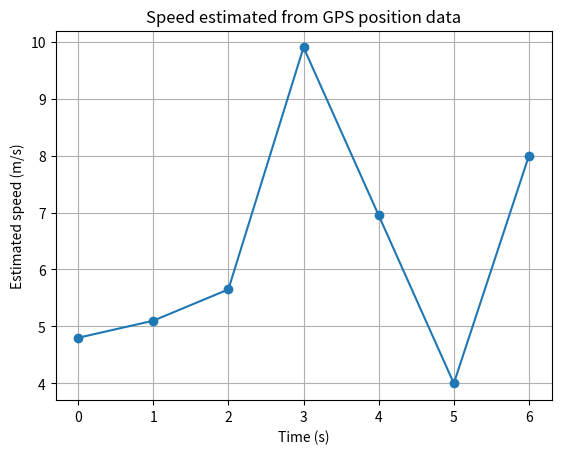

Here is the Python script that generated this plot:
import numpy as np
import matplotlib.pyplot as plt
# GPS samples: time in seconds and position in metres
time = np.array([0, 1, 2, 3, 4, 5, 6], dtype=float)
position = np.array([0.0, 4.8, 10.2, 16.1, 30.0, 30.0, 38.0])
speed = np.zeros_like(position)
# Forward difference at the beginning
speed[0] = (position[1] - position[0]) / (time[1] - time[0])
# Central differences for interior points
for i in range(1, len(time) - 1):
    speed[i] = (
position[i + 1] - position[i - 1]
) / (
time[i + 1] - time[i - 1]
)
# Backward difference at the end
speed[-1] = (
position[-1] - position[-2]
) / (
time[-1] - time[-2]
)
for t, x, v in zip(time, position, speed):
    print(f"t={t:.0f}s, position={x:.1f}m, estimated speed={v:.2f}m/s")
plt.plot(time, speed, marker="o")
plt.xlabel("Time (s)")
plt.ylabel("Estimated speed (m/s)")
plt.title("Speed estimated from GPS position data")
plt.grid(True)
plt.show()
